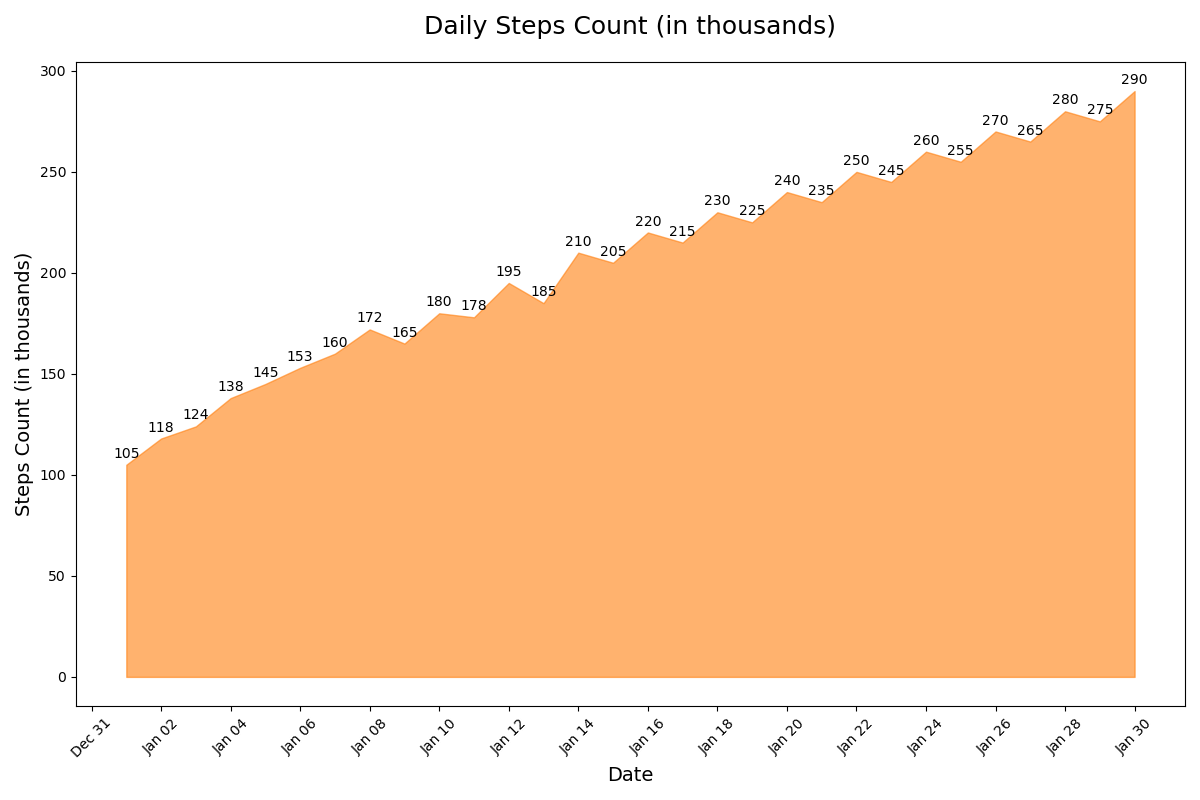

Values plotted in this chart, from the file beside it:
Date, Value
2023-01-01, 105
2023-01-02, 118
2023-01-03, 124
2023-01-04, 138
2023-01-05, 145
2023-01-06, 153
2023-01-07, 160
2023-01-08, 172
2023-01-09, 165
2023-01-10, 180
2023-01-11, 178
2023-01-12, 195
2023-01-13, 185
2023-01-14, 210
2023-01-15, 205
2023-01-16, 220
2023-01-17, 215
2023-01-18, 230
2023-01-19, 225
2023-01-20, 240
2023-01-21, 235
2023-01-22, 250
2023-01-23, 245
2023-01-24, 260
2023-01-25, 255
2023-01-26, 270
2023-01-27, 265
2023-01-28, 280
2023-01-29, 275
2023-01-30, 290
